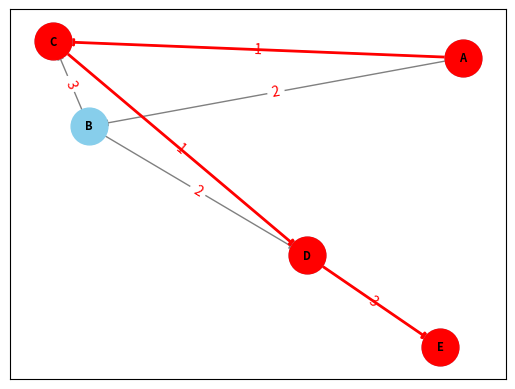

Generate this figure with matplotlib:


import networkx as nx
import matplotlib.pyplot as plt

# directed graph
G = nx.DiGraph()

# Nodes
G.add_nodes_from(['A', 'B', 'C', 'D', 'E'])

# Edges
G.add_edge('A', 'B', weight=2)
G.add_edge('A', 'C', weight=1)
G.add_edge('B', 'C', weight=3)
G.add_edge('B', 'D', weight=2)
G.add_edge('C', 'D', weight=1)
G.add_edge('D', 'E', weight=3)

# Visualize
pos = nx.spring_layout(G)

# Draw nodes
nx.draw_networkx_nodes(G, pos, node_size=700, node_color='skyblue')

# Draw edges
nx.draw_networkx_edges(G, pos, edgelist=G.edges, edge_color='gray', width=1)

# Draw labels
nx.draw_networkx_labels(G, pos, font_size=8, font_color='black', font_weight='bold', font_family='sans-serif')

# Edge weights
edge_labels = nx.get_edge_attributes(G, 'weight')
nx.draw_networkx_edge_labels(G, pos, edge_labels=edge_labels, font_color='red')

# Bellman-Ford algorithm
shortest_path = nx.bellman_ford_path(G, source='A', target='E', weight='weight')
print(f"Shortest path from A to E: {shortest_path}")

# shortest path
path_edges = list(zip(shortest_path, shortest_path[1:]))
nx.draw_networkx_edges(G, pos, edgelist=path_edges, edge_color='red', width=2)

nx.draw_networkx_nodes(G, pos, nodelist=shortest_path, node_color='red', node_size=700)

plt.show()
